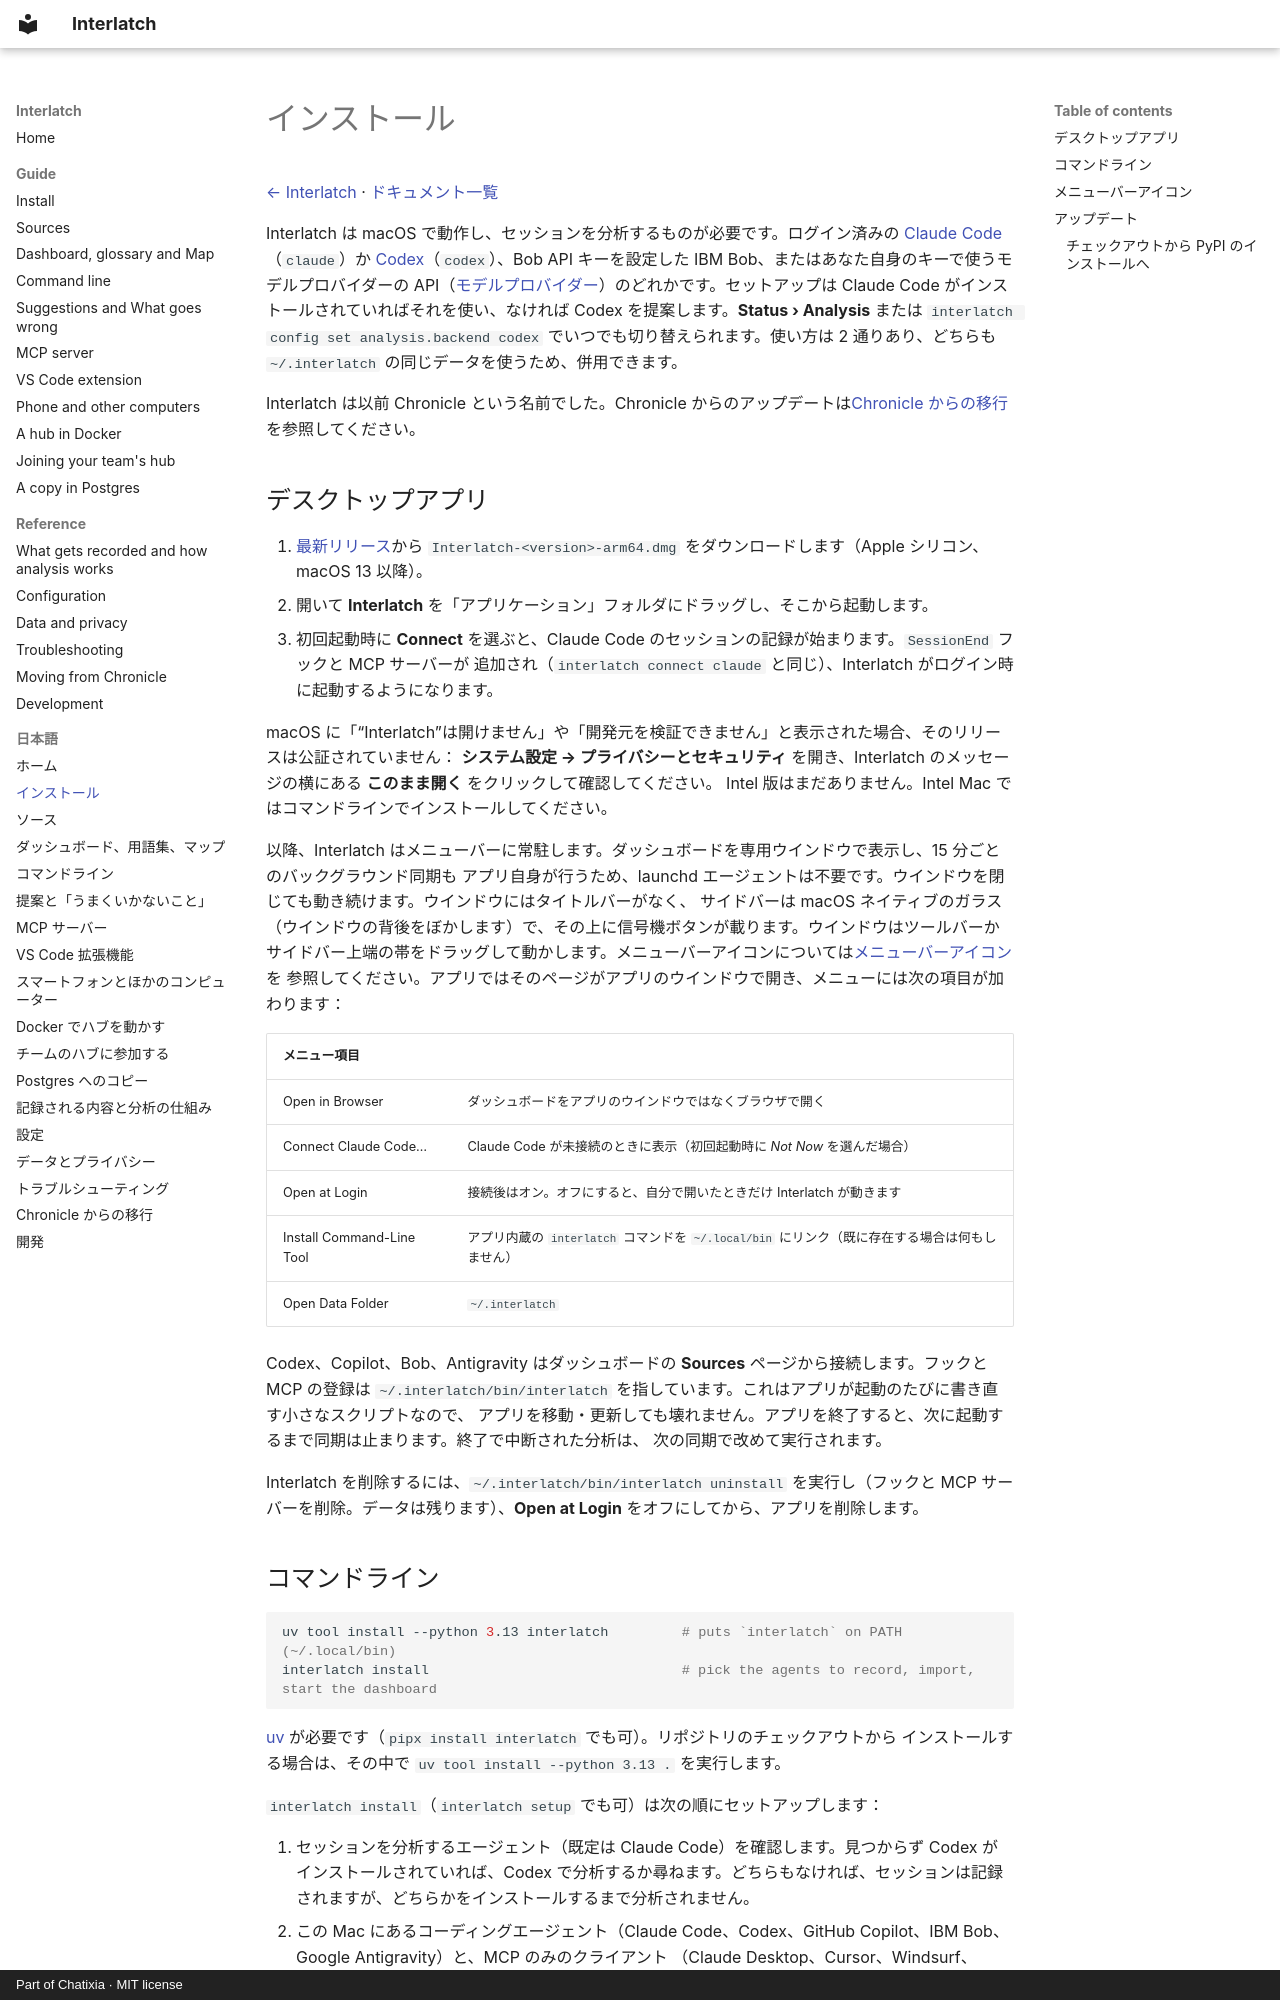

repository: Chatixia-AI/agents-chronicle · page: ja/install/index.html · generator: mkdocs · copyright: Part of Chatixia · MIT license

# インストール

[← Interlatch](../../README.ja.md) · [ドキュメント一覧](README.md)

Interlatch は macOS で動作し、セッションを分析するものが必要です。ログイン済みの [Claude Code](https://claude.com/claude-code)（`claude`）か [Codex](https://github.com/openai/codex)（`codex`）、Bob API キーを設定した IBM Bob、またはあなた自身のキーで使うモデルプロバイダーの API（[モデルプロバイダー](analysis.md#モデルプロバイダー)）のどれかです。セットアップは Claude Code がインストールされていればそれを使い、なければ Codex を提案します。**Status › Analysis** または `interlatch config set analysis.backend codex` でいつでも切り替えられます。使い方は 2 通りあり、どちらも `~/.interlatch` の同じデータを使うため、併用できます。

Interlatch は以前 Chronicle という名前でした。Chronicle からのアップデートは[Chronicle からの移行](moving-from-chronicle.md)を参照してください。

## デスクトップアプリ

1. [最新リリース](https://github.com/Chatixia-AI/interlatch/releases/latest)から
   `Interlatch-<version>-arm64.dmg` をダウンロードします（Apple シリコン、macOS 13 以降）。
2. 開いて **Interlatch** を「アプリケーション」フォルダにドラッグし、そこから起動します。
3. 初回起動時に **Connect** を選ぶと、Claude Code のセッションの記録が始まります。`SessionEnd` フックと MCP サーバーが
   追加され（`interlatch connect claude` と同じ）、Interlatch がログイン時に起動するようになります。

macOS に「“Interlatch”は開けません」や「開発元を検証できません」と表示された場合、そのリリースは公証されていません：
**システム設定 → プライバシーとセキュリティ** を開き、Interlatch のメッセージの横にある **このまま開く** をクリックして確認してください。
Intel 版はまだありません。Intel Mac ではコマンドラインでインストールしてください。

以降、Interlatch はメニューバーに常駐します。ダッシュボードを専用ウインドウで表示し、15 分ごとのバックグラウンド同期も
アプリ自身が行うため、launchd エージェントは不要です。ウインドウを閉じても動き続けます。ウインドウにはタイトルバーがなく、
サイドバーは macOS ネイティブのガラス（ウインドウの背後をぼかします）で、その上に信号機ボタンが載ります。ウインドウはツールバーか
サイドバー上端の帯をドラッグして動かします。メニューバーアイコンについては[メニューバーアイコン](#メニューバーアイコン)を
参照してください。アプリではそのページがアプリのウインドウで開き、メニューには次の項目が加わります：

| メニュー項目 | |
| --- | --- |
| Open in Browser | ダッシュボードをアプリのウインドウではなくブラウザで開く |
| Connect Claude Code… | Claude Code が未接続のときに表示（初回起動時に *Not Now* を選んだ場合） |
| Open at Login | 接続後はオン。オフにすると、自分で開いたときだけ Interlatch が動きます |
| Install Command-Line Tool | アプリ内蔵の `interlatch` コマンドを `~/.local/bin` にリンク（既に存在する場合は何もしません） |
| Open Data Folder | `~/.interlatch` |

Codex、Copilot、Bob、Antigravity はダッシュボードの **Sources** ページから接続します。フックと MCP の登録は
`~/.interlatch/bin/interlatch` を指しています。これはアプリが起動のたびに書き直す小さなスクリプトなので、
アプリを移動・更新しても壊れません。アプリを終了すると、次に起動するまで同期は止まります。終了で中断された分析は、
次の同期で改めて実行されます。

Interlatch を削除するには、`~/.interlatch/bin/interlatch uninstall` を実行し（フックと MCP
サーバーを削除。データは残ります）、**Open at Login** をオフにしてから、アプリを削除します。
